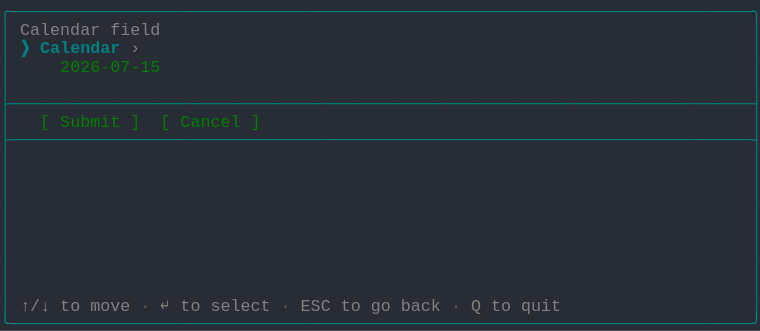
t = 0.00 s
t = 1.03 s: frame unchanged from t = 0.00 s, image omitted
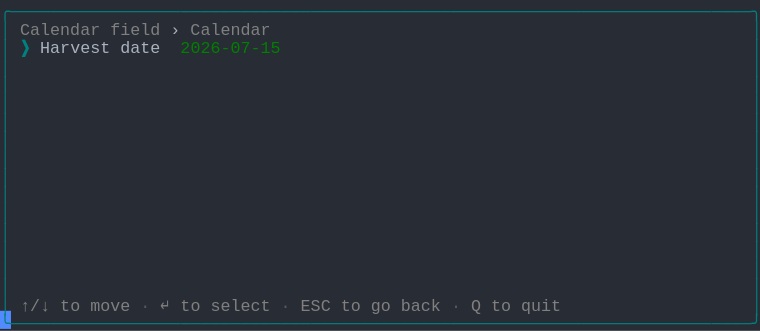
t = 1.98 s
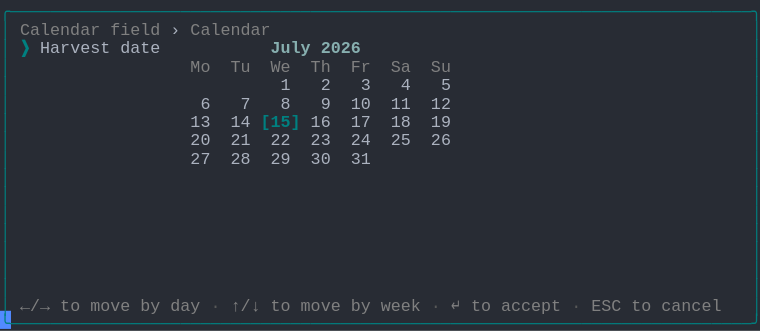
t = 2.80 s
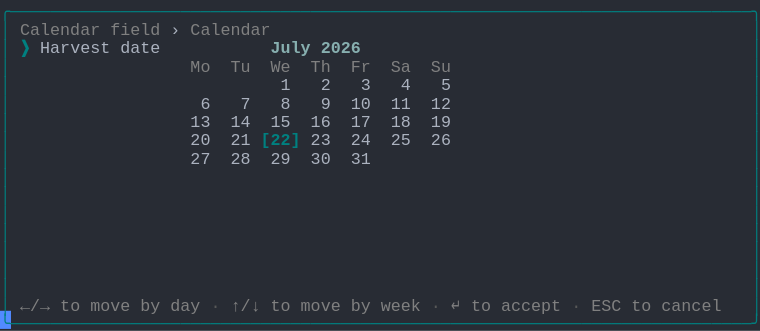
t = 3.69 s
t = 5.06 s: frame unchanged from t = 3.69 s, image omitted

The animated SVG that drew these frames (rendered in a browser with its animation timeline set to each time). Animation: 1 CSS @keyframes rule; one cycle of 5.75 s, repeats indefinitely.

<svg xmlns="http://www.w3.org/2000/svg" xmlns:xlink="http://www.w3.org/1999/xlink" width="760" height="330.66"><rect width="760" height="330.66" rx="0" ry="0" class="a"></rect><svg height="330.66" viewBox="0 0 76 33.066" width="760" xmlns="http://www.w3.org/2000/svg" xmlns:xlink="http://www.w3.org/1999/xlink"><style>.a{fill:rgb(40,44,52)}.b{font-family:Consolas,"Courier New",Courier,"Liberation Mono",monospace}.c{fill:rgb(0,128,128);white-space:pre}.d{fill:rgb(128,128,128);white-space:pre}.e{fill:rgb(88,88,88);white-space:pre}.f{fill:rgb(171,178,191);white-space:pre}.g{fill:rgb(0,128,128);font-weight:bold;white-space:pre}.h{fill:rgb(135,175,175);font-weight:bold;white-space:pre}.i{fill:transparent}.j{fill:rgb(82,139,255)}.l{animation-duration:5.75s;animation-iteration-count:infinite;animation-name:k;animation-timing-function:steps(1,end)}.m{fill:rgb(0,128,0);white-space:pre}@keyframes k{0%{transform:translateX(-0px)}0%{transform:translateX(-76px)}23.9%{transform:translateX(-152px)}38%{transform:translateX(-228px)}52.2%{transform:translateX(-304px)}100%{transform:translateX(-380px)}}</style><g font-family="Consolas, &quot;Courier New&quot;, Courier, &quot;Liberation Mono&quot;, monospace" font-size="1.67" class="b"><defs><symbol id="1"><text x="0" y="1.67" class="c" textLength="76.152" lengthAdjust="spacingAndGlyphs">╭──────────────────────────────────────────────────────────────────────────╮</text></symbol><symbol id="2"><text x="0" y="1.67" class="c" textLength="1.002" lengthAdjust="spacingAndGlyphs">│</text><text x="75.14999999999999" y="1.67" class="c" textLength="1.002" lengthAdjust="spacingAndGlyphs">│</text></symbol><symbol id="3"><text x="0" y="1.67" class="c" textLength="76.152" lengthAdjust="spacingAndGlyphs">├──────────────────────────────────────────────────────────────────────────┤</text></symbol><symbol id="4"><text x="0" y="1.67" class="c" textLength="1.002" lengthAdjust="spacingAndGlyphs">│</text><text x="2.004" y="1.67" class="d" textLength="3.006" lengthAdjust="spacingAndGlyphs">↑/↓</text><text x="6.012" y="1.67" class="d" textLength="2.004" lengthAdjust="spacingAndGlyphs">to</text><text x="9.017999999999999" y="1.67" class="d" textLength="4.008" lengthAdjust="spacingAndGlyphs">move</text><text x="14.027999999999999" y="1.67" class="e" textLength="1.002" lengthAdjust="spacingAndGlyphs">·</text><text x="16.032" y="1.67" class="d" textLength="1.002" lengthAdjust="spacingAndGlyphs">↵</text><text x="18.035999999999998" y="1.67" class="d" textLength="2.004" lengthAdjust="spacingAndGlyphs">to</text><text x="21.041999999999998" y="1.67" class="d" textLength="6.012" lengthAdjust="spacingAndGlyphs">select</text><text x="28.055999999999997" y="1.67" class="e" textLength="1.002" lengthAdjust="spacingAndGlyphs">·</text><text x="30.059999999999995" y="1.67" class="d" textLength="3.006" lengthAdjust="spacingAndGlyphs">ESC</text><text x="34.068" y="1.67" class="d" textLength="2.004" lengthAdjust="spacingAndGlyphs">to</text><text x="37.074" y="1.67" class="d" textLength="2.004" lengthAdjust="spacingAndGlyphs">go</text><text x="40.08" y="1.67" class="d" textLength="4.008" lengthAdjust="spacingAndGlyphs">back</text><text x="45.089999999999996" y="1.67" class="e" textLength="1.002" lengthAdjust="spacingAndGlyphs">·</text><text x="47.093999999999994" y="1.67" class="d" textLength="1.002" lengthAdjust="spacingAndGlyphs">Q</text><text x="49.098" y="1.67" class="d" textLength="2.004" lengthAdjust="spacingAndGlyphs">to</text><text x="52.104" y="1.67" class="d" textLength="4.008" lengthAdjust="spacingAndGlyphs">quit</text><text x="75.14999999999999" y="1.67" class="c" textLength="1.002" lengthAdjust="spacingAndGlyphs">│</text></symbol><symbol id="5"><text x="0" y="1.67" class="c" textLength="76.152" lengthAdjust="spacingAndGlyphs">╰──────────────────────────────────────────────────────────────────────────╯</text></symbol><symbol id="6"><text x="0" y="1.67" class="c" textLength="1.002" lengthAdjust="spacingAndGlyphs">│</text><text x="2.004" y="1.67" class="d" textLength="8.016" lengthAdjust="spacingAndGlyphs">Calendar</text><text x="11.021999999999998" y="1.67" class="d" textLength="5.01" lengthAdjust="spacingAndGlyphs">field</text><text x="17.034" y="1.67" class="f" textLength="1.002" lengthAdjust="spacingAndGlyphs">›</text><text x="19.037999999999997" y="1.67" class="d" textLength="8.016" lengthAdjust="spacingAndGlyphs">Calendar</text><text x="75.14999999999999" y="1.67" class="c" textLength="1.002" lengthAdjust="spacingAndGlyphs">│</text></symbol><symbol id="7"><text x="0" y="1.67" class="c" textLength="1.002" lengthAdjust="spacingAndGlyphs">│</text><text x="2.004" y="1.67" class="g" textLength="1.002" lengthAdjust="spacingAndGlyphs">❯</text><text x="4.008" y="1.67" class="f" textLength="7.014" lengthAdjust="spacingAndGlyphs">Harvest</text><text x="12.024" y="1.67" class="f" textLength="4.008" lengthAdjust="spacingAndGlyphs">date</text><text x="27.054" y="1.67" class="h" textLength="4.008" lengthAdjust="spacingAndGlyphs">July</text><text x="32.064" y="1.67" class="h" textLength="4.008" lengthAdjust="spacingAndGlyphs">2026</text><text x="75.14999999999999" y="1.67" class="c" textLength="1.002" lengthAdjust="spacingAndGlyphs">│</text></symbol><symbol id="8"><text x="0" y="1.67" class="c" textLength="1.002" lengthAdjust="spacingAndGlyphs">│</text><text x="19.037999999999997" y="1.67" class="d" textLength="2.004" lengthAdjust="spacingAndGlyphs">Mo</text><text x="23.045999999999996" y="1.67" class="d" textLength="2.004" lengthAdjust="spacingAndGlyphs">Tu</text><text x="27.054" y="1.67" class="d" textLength="2.004" lengthAdjust="spacingAndGlyphs">We</text><text x="31.061999999999998" y="1.67" class="d" textLength="2.004" lengthAdjust="spacingAndGlyphs">Th</text><text x="35.06999999999999" y="1.67" class="d" textLength="2.004" lengthAdjust="spacingAndGlyphs">Fr</text><text x="39.077999999999996" y="1.67" class="d" textLength="2.004" lengthAdjust="spacingAndGlyphs">Sa</text><text x="43.086" y="1.67" class="d" textLength="2.004" lengthAdjust="spacingAndGlyphs">Su</text><text x="75.14999999999999" y="1.67" class="c" textLength="1.002" lengthAdjust="spacingAndGlyphs">│</text></symbol><symbol id="9"><text x="0" y="1.67" class="c" textLength="1.002" lengthAdjust="spacingAndGlyphs">│</text><text x="28.055999999999997" y="1.67" class="f" textLength="1.002" lengthAdjust="spacingAndGlyphs">1</text><text x="32.064" y="1.67" class="f" textLength="1.002" lengthAdjust="spacingAndGlyphs">2</text><text x="36.071999999999996" y="1.67" class="f" textLength="1.002" lengthAdjust="spacingAndGlyphs">3</text><text x="40.08" y="1.67" class="f" textLength="1.002" lengthAdjust="spacingAndGlyphs">4</text><text x="44.087999999999994" y="1.67" class="f" textLength="1.002" lengthAdjust="spacingAndGlyphs">5</text><text x="75.14999999999999" y="1.67" class="c" textLength="1.002" lengthAdjust="spacingAndGlyphs">│</text></symbol><symbol id="10"><text x="0" y="1.67" class="c" textLength="1.002" lengthAdjust="spacingAndGlyphs">│</text><text x="20.04" y="1.67" class="f" textLength="1.002" lengthAdjust="spacingAndGlyphs">6</text><text x="24.048" y="1.67" class="f" textLength="1.002" lengthAdjust="spacingAndGlyphs">7</text><text x="28.055999999999997" y="1.67" class="f" textLength="1.002" lengthAdjust="spacingAndGlyphs">8</text><text x="32.064" y="1.67" class="f" textLength="1.002" lengthAdjust="spacingAndGlyphs">9</text><text x="35.06999999999999" y="1.67" class="f" textLength="2.004" lengthAdjust="spacingAndGlyphs">10</text><text x="39.077999999999996" y="1.67" class="f" textLength="2.004" lengthAdjust="spacingAndGlyphs">11</text><text x="43.086" y="1.67" class="f" textLength="2.004" lengthAdjust="spacingAndGlyphs">12</text><text x="75.14999999999999" y="1.67" class="c" textLength="1.002" lengthAdjust="spacingAndGlyphs">│</text></symbol><symbol id="11"><text x="0" y="1.67" class="c" textLength="1.002" lengthAdjust="spacingAndGlyphs">│</text><text x="19.037999999999997" y="1.67" class="f" textLength="2.004" lengthAdjust="spacingAndGlyphs">27</text><text x="23.045999999999996" y="1.67" class="f" textLength="2.004" lengthAdjust="spacingAndGlyphs">28</text><text x="27.054" y="1.67" class="f" textLength="2.004" lengthAdjust="spacingAndGlyphs">29</text><text x="31.061999999999998" y="1.67" class="f" textLength="2.004" lengthAdjust="spacingAndGlyphs">30</text><text x="35.06999999999999" y="1.67" class="f" textLength="2.004" lengthAdjust="spacingAndGlyphs">31</text><text x="75.14999999999999" y="1.67" class="c" textLength="1.002" lengthAdjust="spacingAndGlyphs">│</text></symbol><symbol id="12"><text x="0" y="1.67" class="c" textLength="1.002" lengthAdjust="spacingAndGlyphs">│</text><text x="2.004" y="1.67" class="d" textLength="3.006" lengthAdjust="spacingAndGlyphs">←/→</text><text x="6.012" y="1.67" class="d" textLength="2.004" lengthAdjust="spacingAndGlyphs">to</text><text x="9.017999999999999" y="1.67" class="d" textLength="4.008" lengthAdjust="spacingAndGlyphs">move</text><text x="14.027999999999999" y="1.67" class="d" textLength="2.004" lengthAdjust="spacingAndGlyphs">by</text><text x="17.034" y="1.67" class="d" textLength="3.006" lengthAdjust="spacingAndGlyphs">day</text><text x="21.041999999999998" y="1.67" class="e" textLength="1.002" lengthAdjust="spacingAndGlyphs">·</text><text x="23.045999999999996" y="1.67" class="d" textLength="3.006" lengthAdjust="spacingAndGlyphs">↑/↓</text><text x="27.054" y="1.67" class="d" textLength="2.004" lengthAdjust="spacingAndGlyphs">to</text><text x="30.059999999999995" y="1.67" class="d" textLength="4.008" lengthAdjust="spacingAndGlyphs">move</text><text x="35.06999999999999" y="1.67" class="d" textLength="2.004" lengthAdjust="spacingAndGlyphs">by</text><text x="38.07599999999999" y="1.67" class="d" textLength="4.008" lengthAdjust="spacingAndGlyphs">week</text><text x="43.086" y="1.67" class="e" textLength="1.002" lengthAdjust="spacingAndGlyphs">·</text><text x="45.089999999999996" y="1.67" class="d" textLength="1.002" lengthAdjust="spacingAndGlyphs">↵</text><text x="47.093999999999994" y="1.67" class="d" textLength="2.004" lengthAdjust="spacingAndGlyphs">to</text><text x="50.1" y="1.67" class="d" textLength="6.012" lengthAdjust="spacingAndGlyphs">accept</text><text x="57.114" y="1.67" class="e" textLength="1.002" lengthAdjust="spacingAndGlyphs">·</text><text x="59.117999999999995" y="1.67" class="d" textLength="3.006" lengthAdjust="spacingAndGlyphs">ESC</text><text x="63.12599999999999" y="1.67" class="d" textLength="2.004" lengthAdjust="spacingAndGlyphs">to</text><text x="66.13199999999999" y="1.67" class="d" textLength="6.012" lengthAdjust="spacingAndGlyphs">cancel</text><text x="75.14999999999999" y="1.67" class="c" textLength="1.002" lengthAdjust="spacingAndGlyphs">│</text></symbol><symbol id="13"><text x="0" y="1.67" class="c" textLength="1.002" lengthAdjust="spacingAndGlyphs">│</text><text x="19.037999999999997" y="1.67" class="f" textLength="2.004" lengthAdjust="spacingAndGlyphs">13</text><text x="23.045999999999996" y="1.67" class="f" textLength="2.004" lengthAdjust="spacingAndGlyphs">14</text><text x="27.054" y="1.67" class="f" textLength="2.004" lengthAdjust="spacingAndGlyphs">15</text><text x="31.061999999999998" y="1.67" class="f" textLength="2.004" lengthAdjust="spacingAndGlyphs">16</text><text x="35.06999999999999" y="1.67" class="f" textLength="2.004" lengthAdjust="spacingAndGlyphs">17</text><text x="39.077999999999996" y="1.67" class="f" textLength="2.004" lengthAdjust="spacingAndGlyphs">18</text><text x="43.086" y="1.67" class="f" textLength="2.004" lengthAdjust="spacingAndGlyphs">19</text><text x="75.14999999999999" y="1.67" class="c" textLength="1.002" lengthAdjust="spacingAndGlyphs">│</text></symbol><symbol id="14"><text x="0" y="1.67" class="c" textLength="1.002" lengthAdjust="spacingAndGlyphs">│</text><text x="19.037999999999997" y="1.67" class="f" textLength="2.004" lengthAdjust="spacingAndGlyphs">20</text><text x="23.045999999999996" y="1.67" class="f" textLength="2.004" lengthAdjust="spacingAndGlyphs">21</text><text x="26.052" y="1.67" class="g" textLength="4.008" lengthAdjust="spacingAndGlyphs">[22]</text><text x="31.061999999999998" y="1.67" class="f" textLength="2.004" lengthAdjust="spacingAndGlyphs">23</text><text x="35.06999999999999" y="1.67" class="f" textLength="2.004" lengthAdjust="spacingAndGlyphs">24</text><text x="39.077999999999996" y="1.67" class="f" textLength="2.004" lengthAdjust="spacingAndGlyphs">25</text><text x="43.086" y="1.67" class="f" textLength="2.004" lengthAdjust="spacingAndGlyphs">26</text><text x="75.14999999999999" y="1.67" class="c" textLength="1.002" lengthAdjust="spacingAndGlyphs">│</text></symbol><symbol id="a"><rect height="18" width="76" x="0" y="0" class="i"></rect></symbol><symbol id="b"><rect height="1.837" width="1.1022" class="j"></rect></symbol></defs><rect height="33.066" width="76" class="a"></rect><g class="l"><svg x="0" y="0" width="456"><svg x="0"><use xlink:href="#a"></use><use xlink:href="#b" x="-0.0040000000000000036" y="0"></use></svg><svg x="76"><use xlink:href="#a"></use><use xlink:href="#b" x="75.996" y="31.054000000000002"></use><use xlink:href="#1" y="0"></use><text x="0" y="3.5069999999999997" class="c" textLength="1.002" lengthAdjust="spacingAndGlyphs">│</text><text x="2.004" y="3.5069999999999997" class="d" textLength="8.016" lengthAdjust="spacingAndGlyphs">Calendar</text><text x="11.021999999999998" y="3.5069999999999997" class="d" textLength="5.01" lengthAdjust="spacingAndGlyphs">field</text><text x="75.14999999999999" y="3.5069999999999997" class="c" textLength="1.002" lengthAdjust="spacingAndGlyphs">│</text><text x="0" y="5.343999999999999" class="c" textLength="1.002" lengthAdjust="spacingAndGlyphs">│</text><text x="2.004" y="5.343999999999999" class="g" textLength="1.002" lengthAdjust="spacingAndGlyphs">❯</text><text x="4.008" y="5.343999999999999" class="g" textLength="8.016" lengthAdjust="spacingAndGlyphs">Calendar</text><text x="13.026" y="5.343999999999999" class="d" textLength="1.002" lengthAdjust="spacingAndGlyphs">›</text><text x="75.14999999999999" y="5.343999999999999" class="c" textLength="1.002" lengthAdjust="spacingAndGlyphs">│</text><text x="0" y="7.181" class="c" textLength="1.002" lengthAdjust="spacingAndGlyphs">│</text><text x="6.012" y="7.181" class="m" textLength="10.02" lengthAdjust="spacingAndGlyphs">2026-07-15</text><text x="75.14999999999999" y="7.181" class="c" textLength="1.002" lengthAdjust="spacingAndGlyphs">│</text><use xlink:href="#2" y="7.348"></use><use xlink:href="#3" y="9.185"></use><text x="0" y="12.692" class="c" textLength="1.002" lengthAdjust="spacingAndGlyphs">│</text><text x="4.008" y="12.692" class="m" textLength="1.002" lengthAdjust="spacingAndGlyphs">[</text><text x="6.012" y="12.692" class="m" textLength="6.012" lengthAdjust="spacingAndGlyphs">Submit</text><text x="13.026" y="12.692" class="m" textLength="1.002" lengthAdjust="spacingAndGlyphs">]</text><text x="16.032" y="12.692" class="m" textLength="1.002" lengthAdjust="spacingAndGlyphs">[</text><text x="18.035999999999998" y="12.692" class="m" textLength="6.012" lengthAdjust="spacingAndGlyphs">Cancel</text><text x="25.05" y="12.692" class="m" textLength="1.002" lengthAdjust="spacingAndGlyphs">]</text><text x="75.14999999999999" y="12.692" class="c" textLength="1.002" lengthAdjust="spacingAndGlyphs">│</text><use xlink:href="#3" y="12.859"></use><use xlink:href="#2" y="14.696"></use><use xlink:href="#2" y="16.533"></use><use xlink:href="#2" y="18.37"></use><use xlink:href="#2" y="20.206999999999997"></use><use xlink:href="#2" y="22.044"></use><use xlink:href="#2" y="23.881000000000004"></use><use xlink:href="#2" y="25.718"></use><use xlink:href="#2" y="27.555"></use><use xlink:href="#4" y="29.392"></use><use xlink:href="#5" y="31.229000000000003"></use></svg><svg x="152"><use xlink:href="#a"></use><use xlink:href="#b" x="75.996" y="31.054000000000002"></use><use xlink:href="#1" y="0"></use><use xlink:href="#6" y="1.837"></use><text x="0" y="5.343999999999999" class="c" textLength="1.002" lengthAdjust="spacingAndGlyphs">│</text><text x="2.004" y="5.343999999999999" class="g" textLength="1.002" lengthAdjust="spacingAndGlyphs">❯</text><text x="4.008" y="5.343999999999999" class="f" textLength="7.014" lengthAdjust="spacingAndGlyphs">Harvest</text><text x="12.024" y="5.343999999999999" class="f" textLength="4.008" lengthAdjust="spacingAndGlyphs">date</text><text x="18.035999999999998" y="5.343999999999999" class="m" textLength="10.02" lengthAdjust="spacingAndGlyphs">2026-07-15</text><text x="75.14999999999999" y="5.343999999999999" class="c" textLength="1.002" lengthAdjust="spacingAndGlyphs">│</text><use xlink:href="#2" y="5.511"></use><use xlink:href="#2" y="7.348"></use><use xlink:href="#2" y="9.185"></use><use xlink:href="#2" y="11.022"></use><use xlink:href="#2" y="12.859"></use><use xlink:href="#2" y="14.696"></use><use xlink:href="#2" y="16.533"></use><use xlink:href="#2" y="18.37"></use><use xlink:href="#2" y="20.206999999999997"></use><use xlink:href="#2" y="22.044"></use><use xlink:href="#2" y="23.881000000000004"></use><use xlink:href="#2" y="25.718"></use><use xlink:href="#2" y="27.555"></use><use xlink:href="#4" y="29.392"></use><use xlink:href="#5" y="31.229000000000003"></use></svg><svg x="228"><use xlink:href="#a"></use><use xlink:href="#b" x="75.996" y="31.054000000000002"></use><use xlink:href="#1" y="0"></use><use xlink:href="#6" y="1.837"></use><use xlink:href="#7" y="3.674"></use><use xlink:href="#8" y="5.511"></use><use xlink:href="#9" y="7.348"></use><use xlink:href="#10" y="9.185"></use><text x="0" y="12.692" class="c" textLength="1.002" lengthAdjust="spacingAndGlyphs">│</text><text x="19.037999999999997" y="12.692" class="f" textLength="2.004" lengthAdjust="spacingAndGlyphs">13</text><text x="23.045999999999996" y="12.692" class="f" textLength="2.004" lengthAdjust="spacingAndGlyphs">14</text><text x="26.052" y="12.692" class="g" textLength="4.008" lengthAdjust="spacingAndGlyphs">[15]</text><text x="31.061999999999998" y="12.692" class="f" textLength="2.004" lengthAdjust="spacingAndGlyphs">16</text><text x="35.06999999999999" y="12.692" class="f" textLength="2.004" lengthAdjust="spacingAndGlyphs">17</text><text x="39.077999999999996" y="12.692" class="f" textLength="2.004" lengthAdjust="spacingAndGlyphs">18</text><text x="43.086" y="12.692" class="f" textLength="2.004" lengthAdjust="spacingAndGlyphs">19</text><text x="75.14999999999999" y="12.692" class="c" textLength="1.002" lengthAdjust="spacingAndGlyphs">│</text><text x="0" y="14.529" class="c" textLength="1.002" lengthAdjust="spacingAndGlyphs">│</text><text x="19.037999999999997" y="14.529" class="f" textLength="2.004" lengthAdjust="spacingAndGlyphs">20</text><text x="23.045999999999996" y="14.529" class="f" textLength="2.004" lengthAdjust="spacingAndGlyphs">21</text><text x="27.054" y="14.529" class="f" textLength="2.004" lengthAdjust="spacingAndGlyphs">22</text><text x="31.061999999999998" y="14.529" class="f" textLength="2.004" lengthAdjust="spacingAndGlyphs">23</text><text x="35.06999999999999" y="14.529" class="f" textLength="2.004" lengthAdjust="spacingAndGlyphs">24</text><text x="39.077999999999996" y="14.529" class="f" textLength="2.004" lengthAdjust="spacingAndGlyphs">25</text><text x="43.086" y="14.529" class="f" textLength="2.004" lengthAdjust="spacingAndGlyphs">26</text><text x="75.14999999999999" y="14.529" class="c" textLength="1.002" lengthAdjust="spacingAndGlyphs">│</text><use xlink:href="#11" y="14.696"></use><use xlink:href="#2" y="16.533"></use><use xlink:href="#2" y="18.37"></use><use xlink:href="#2" y="20.206999999999997"></use><use xlink:href="#2" y="22.044"></use><use xlink:href="#2" y="23.881000000000004"></use><use xlink:href="#2" y="25.718"></use><use xlink:href="#2" y="27.555"></use><use xlink:href="#12" y="29.392"></use><use xlink:href="#5" y="31.229000000000003"></use></svg><svg x="304"><use xlink:href="#a"></use><use xlink:href="#b" x="75.996" y="31.054000000000002"></use><use xlink:href="#1" y="0"></use><use xlink:href="#6" y="1.837"></use><use xlink:href="#7" y="3.674"></use><use xlink:href="#8" y="5.511"></use><use xlink:href="#9" y="7.348"></use><use xlink:href="#10" y="9.185"></use><use xlink:href="#13" y="11.022"></use><use xlink:href="#14" y="12.859"></use><use xlink:href="#11" y="14.696"></use><use xlink:href="#2" y="16.533"></use><use xlink:href="#2" y="18.37"></use><use xlink:href="#2" y="20.206999999999997"></use><use xlink:href="#2" y="22.044"></use><use xlink:href="#2" y="23.881000000000004"></use><use xlink:href="#2" y="25.718"></use><use xlink:href="#2" y="27.555"></use><use xlink:href="#12" y="29.392"></use><use xlink:href="#5" y="31.229000000000003"></use></svg><svg x="380"><use xlink:href="#a"></use><use xlink:href="#b" x="0.996" y="31.054000000000002"></use><use xlink:href="#6" y="0"></use><use xlink:href="#7" y="1.837"></use><use xlink:href="#8" y="3.674"></use><use xlink:href="#9" y="5.511"></use><use xlink:href="#10" y="7.348"></use><use xlink:href="#13" y="9.185"></use><use xlink:href="#14" y="11.022"></use><use xlink:href="#11" y="12.859"></use><use xlink:href="#2" y="14.696"></use><use xlink:href="#2" y="16.533"></use><use xlink:href="#2" y="18.37"></use><use xlink:href="#2" y="20.206999999999997"></use><use xlink:href="#2" y="22.044"></use><use xlink:href="#2" y="23.881000000000004"></use><use xlink:href="#2" y="25.718"></use><use xlink:href="#12" y="27.555"></use><use xlink:href="#5" y="29.392"></use></svg></svg></g></g></svg></svg>
